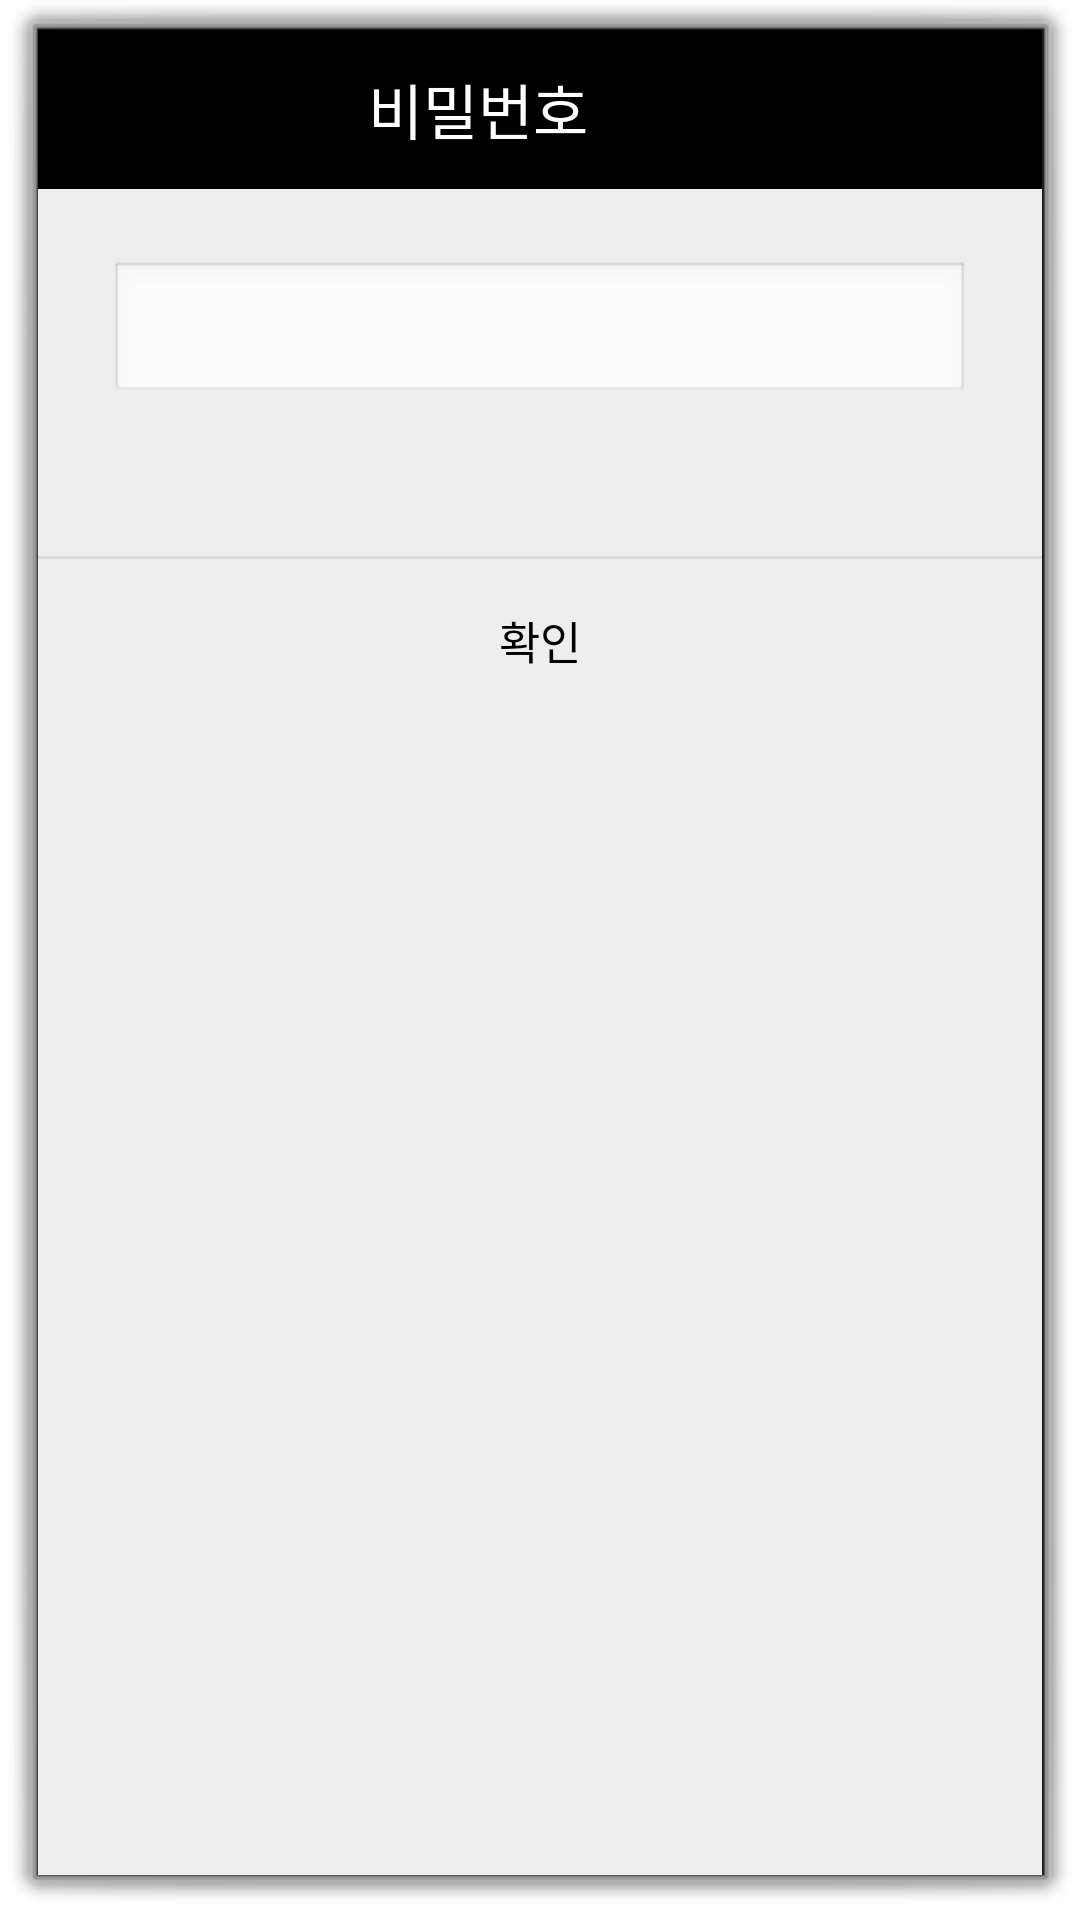

Write the Android layout XML for this screen, with the resource values it uses.
<!-- AndroidManifest.xml: activity theme android:Theme.Dialog -->
<!-- res/layout/activity_passwd.xml -->
<?xml version="1.0" encoding="utf-8"?>
<LinearLayout xmlns:android="http://schemas.android.com/apk/res/android"
    xmlns:app="http://schemas.android.com/apk/res-auto"
    android:background="#eeeeee"
    android:orientation="vertical"
    android:layout_width="300dp"
    android:layout_height="wrap_content"
    >

    
    <LinearLayout
        android:layout_width="match_parent"
        android:layout_height="wrap_content"
        android:background="#000000">

        <TextView
            android:id="@+id/hide_passwd_Text"
            android:layout_width="wrap_content"
            android:layout_height="53dp"
            android:background="#000000"
            android:gravity="center"
            android:text="비밀번호"
            android:textColor="#fff"
            android:textSize="20sp"
            android:layout_marginLeft="110dp" />

        <ImageButton
            android:id="@+id/imageButton1"
            android:layout_width="45dp"
            android:layout_height="35dp"
            android:padding="0dp"
            android:background="#000000"
            android:src="@drawable/back"
            android:layout_marginLeft="68dp"
            android:layout_marginTop="8dp"
            android:onClick="Hide_Passwd_Back"/>

    </LinearLayout>
    

    
    <LinearLayout
        android:padding="24dp"
        android:orientation="vertical"
        android:layout_width="match_parent"
        android:layout_height="wrap_content">
        <EditText
            android:id="@+id/hide_passwd"
            android:textSize="15sp"
            android:textColor="#000"
            android:alpha="0.87"
            android:gravity="center"
            android:layout_marginBottom="3dp"
            android:layout_width="match_parent"
            android:layout_height="wrap_content" />

        <TextView
            android:textSize="15sp"
            android:textColor="#00FFFF"
            android:alpha="0.87"
            android:gravity="center"
            android:layout_marginBottom="3dp"
            android:layout_width="match_parent"
            android:layout_height="wrap_content"
            android:id="@+id/Hide_Passwd_Error"/>
    </LinearLayout>
    

    <View
        android:background="#66bdbdbd"
        android:layout_width="match_parent"
        android:layout_height="1dp" />

    
    <LinearLayout
        android:orientation="horizontal"
        android:gravity="center"
        android:layout_width="match_parent"
        android:layout_height="wrap_content">
        <Button
            android:text="확인"
            android:textSize="15sp"
            android:textColor="#000000"
            android:padding="16dp"
            android:gravity="center"
            android:background="#00000000"
            android:layout_width="match_parent"
            android:layout_height="53dp"
            android:onClick="Hide_Passwd_Click" />
    </LinearLayout>
    
</LinearLayout>
<!-- resources referenced by this layout -->
<resources>

</resources>
